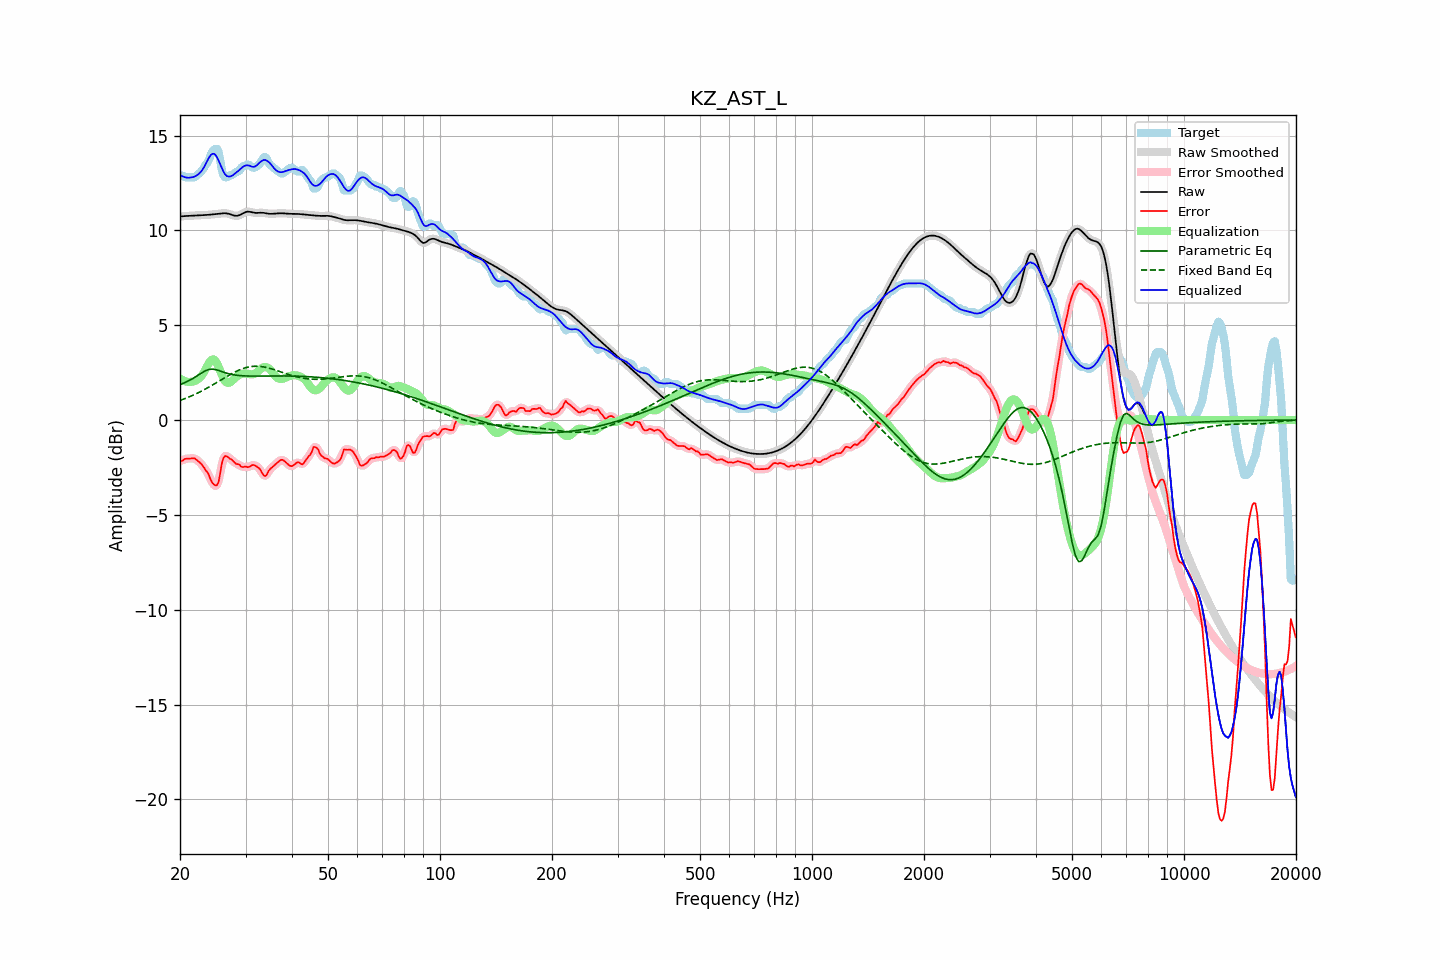

Data behind this chart, as committed beside it:
frequency, raw, error, smoothed, error_smoothed, equalization, parametric_eq, fixed_band_eq, equalized_raw, equalized_smoothed, target
20.00, 10.73, -2.13, 10.73, -2.16, 2.19, 1.87, 1.03, 12.92, 12.92, 12.87
20.20, 10.74, -2.16, 10.74, -2.13, 2.13, 1.91, 1.06, 12.87, 12.87, 12.90
20.40, 10.75, -2.12, 10.75, -2.10, 2.09, 1.94, 1.10, 12.83, 12.83, 12.87
20.61, 10.75, -2.05, 10.75, -2.07, 2.05, 1.98, 1.13, 12.80, 12.80, 12.80
20.81, 10.76, -2.04, 10.76, -2.04, 2.03, 2.01, 1.16, 12.78, 12.78, 12.80
21.02, 10.76, -2.04, 10.76, -2.03, 2.01, 2.05, 1.20, 12.77, 12.77, 12.80
21.23, 10.77, -2.03, 10.77, -2.03, 2.01, 2.10, 1.23, 12.78, 12.78, 12.80
21.44, 10.78, -2.02, 10.78, -2.02, 2.01, 2.14, 1.27, 12.79, 12.79, 12.80
21.66, 10.78, -2.02, 10.78, -2.02, 2.03, 2.19, 1.31, 12.81, 12.81, 12.80
21.87, 10.79, -2.01, 10.79, -2.03, 2.05, 2.24, 1.34, 12.84, 12.84, 12.80
22.09, 10.79, -2.07, 10.79, -2.07, 2.09, 2.29, 1.38, 12.88, 12.88, 12.86
22.31, 10.79, -2.14, 10.79, -2.14, 2.14, 2.35, 1.43, 12.93, 12.93, 12.94
22.54, 10.80, -2.22, 10.80, -2.21, 2.21, 2.40, 1.47, 13.00, 13.00, 13.01
22.76, 10.80, -2.29, 10.80, -2.29, 2.29, 2.46, 1.51, 13.09, 13.09, 13.09
22.99, 10.80, -2.39, 10.80, -2.40, 2.40, 2.51, 1.55, 13.20, 13.20, 13.20
23.22, 10.81, -2.51, 10.81, -2.51, 2.53, 2.56, 1.60, 13.34, 13.34, 13.31
23.45, 10.81, -2.66, 10.81, -2.63, 2.70, 2.61, 1.64, 13.51, 13.51, 13.47
23.69, 10.82, -2.75, 10.82, -2.77, 2.86, 2.64, 1.69, 13.68, 13.68, 13.56
23.92, 10.82, -2.90, 10.82, -2.94, 3.01, 2.67, 1.74, 13.83, 13.83, 13.72
24.16, 10.83, -3.13, 10.83, -3.11, 3.12, 2.68, 1.79, 13.95, 13.95, 13.96
24.40, 10.84, -3.30, 10.84, -3.28, 3.19, 2.69, 1.84, 14.03, 14.03, 14.14
24.65, 10.85, -3.39, 10.85, -3.41, 3.20, 2.68, 1.89, 14.04, 14.04, 14.24
24.89, 10.86, -3.44, 10.86, -3.47, 3.12, 2.66, 1.94, 13.98, 13.98, 14.30
25.14, 10.87, -3.43, 10.87, -3.42, 2.99, 2.64, 1.99, 13.86, 13.86, 14.30
25.39, 10.88, -3.27, 10.88, -3.18, 2.81, 2.61, 2.04, 13.68, 13.68, 14.14
25.65, 10.89, -2.82, 10.89, -2.80, 2.60, 2.58, 2.09, 13.49, 13.49, 13.70
25.91, 10.89, -2.29, 10.90, -2.37, 2.39, 2.55, 2.14, 13.28, 13.28, 13.19
26.16, 10.90, -2.02, 10.90, -2.05, 2.20, 2.53, 2.19, 13.10, 13.10, 12.92
26.43, 10.90, -1.90, 10.90, -1.90, 2.06, 2.50, 2.24, 12.96, 12.96, 12.80
26.69, 10.89, -1.91, 10.90, -1.90, 1.98, 2.47, 2.29, 12.87, 12.87, 12.80
26.96, 10.88, -1.96, 10.88, -1.95, 1.96, 2.45, 2.34, 12.84, 12.84, 12.84
27.23, 10.86, -2.04, 10.86, -2.02, 1.98, 2.43, 2.39, 12.84, 12.84, 12.90
27.50, 10.83, -2.07, 10.83, -2.09, 2.04, 2.41, 2.44, 12.87, 12.87, 12.90
27.77, 10.80, -2.16, 10.80, -2.17, 2.12, 2.39, 2.48, 12.92, 12.92, 12.96
28.05, 10.77, -2.24, 10.78, -2.23, 2.21, 2.38, 2.53, 12.98, 12.98, 13.01
28.33, 10.77, -2.32, 10.77, -2.29, 2.28, 2.36, 2.57, 13.05, 13.05, 13.08
28.62, 10.78, -2.32, 10.78, -2.34, 2.34, 2.35, 2.61, 13.11, 13.12, 13.10
28.90, 10.80, -2.35, 10.80, -2.38, 2.39, 2.35, 2.65, 13.19, 13.19, 13.15
29.19, 10.84, -2.45, 10.84, -2.43, 2.42, 2.34, 2.68, 13.27, 13.27, 13.30
29.48, 10.89, -2.48, 10.89, -2.46, 2.45, 2.33, 2.71, 13.34, 13.34, 13.37
29.78, 10.93, -2.47, 10.93, -2.48, 2.46, 2.33, 2.74, 13.39, 13.39, 13.40
30.08, 10.97, -2.45, 10.97, -2.47, 2.46, 2.32, 2.76, 13.43, 13.42, 13.42
30.38, 10.99, -2.49, 10.98, -2.47, 2.45, 2.32, 2.79, 13.43, 13.43, 13.48
30.68, 10.98, -2.47, 10.98, -2.45, 2.43, 2.32, 2.80, 13.41, 13.41, 13.46
30.99, 10.97, -2.42, 10.97, -2.42, 2.41, 2.32, 2.82, 13.38, 13.38, 13.38
31.30, 10.95, -2.37, 10.95, -2.38, 2.41, 2.32, 2.83, 13.35, 13.35, 13.32
31.61, 10.93, -2.37, 10.93, -2.38, 2.42, 2.32, 2.84, 13.35, 13.35, 13.30
31.93, 10.92, -2.41, 10.92, -2.41, 2.46, 2.32, 2.84, 13.38, 13.38, 13.33
32.24, 10.92, -2.47, 10.92, -2.46, 2.53, 2.32, 2.84, 13.45, 13.45, 13.39
32.57, 10.92, -2.53, 10.92, -2.53, 2.60, 2.32, 2.83, 13.53, 13.53, 13.45
32.89, 10.93, -2.62, 10.93, -2.65, 2.68, 2.32, 2.83, 13.61, 13.61, 13.55
33.22, 10.93, -2.78, 10.93, -2.78, 2.74, 2.32, 2.82, 13.67, 13.67, 13.71
33.55, 10.92, -2.92, 10.92, -2.90, 2.78, 2.32, 2.80, 13.71, 13.71, 13.84
33.89, 10.91, -2.95, 10.91, -2.93, 2.80, 2.32, 2.79, 13.71, 13.71, 13.86
34.23, 10.89, -2.89, 10.89, -2.86, 2.78, 2.32, 2.77, 13.68, 13.68, 13.78
34.57, 10.88, -2.70, 10.88, -2.73, 2.74, 2.32, 2.75, 13.62, 13.62, 13.58
34.92, 10.87, -2.59, 10.87, -2.61, 2.67, 2.32, 2.72, 13.54, 13.54, 13.46
35.27, 10.87, -2.52, 10.87, -2.50, 2.57, 2.32, 2.70, 13.44, 13.44, 13.39
35.62, 10.88, -2.44, 10.88, -2.44, 2.46, 2.32, 2.67, 13.33, 13.33, 13.32
35.97, 10.88, -2.36, 10.88, -2.36, 2.35, 2.33, 2.65, 13.23, 13.23, 13.25
... 635 more rows
